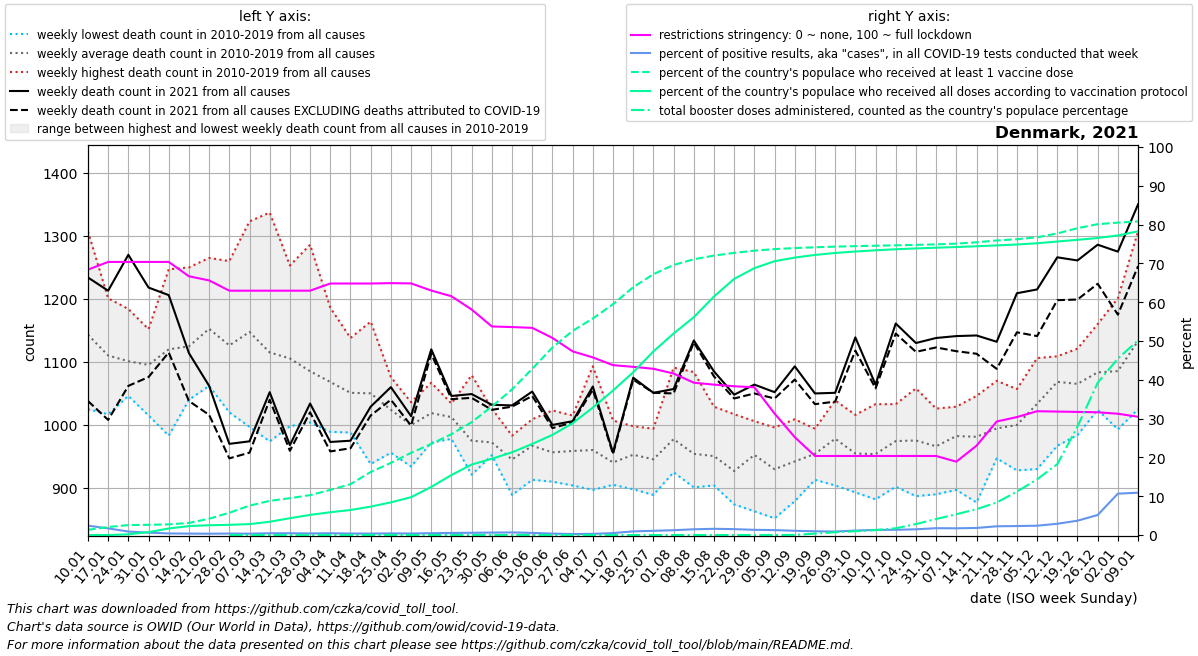

Data behind this chart, as committed beside it:
date, location, time_unit, time, deaths_2010_all_ages, deaths_2011_all_ages, deaths_2012_all_ages, deaths_2013_all_ages, deaths_2014_all_ages, deaths_2015_all_ages, deaths_2016_all_ages, deaths_2017_all_ages, deaths_2018_all_ages, deaths_2019_all_ages, deaths_2020_all_ages, deaths_2021_all_ages, deaths_2022_all_ages, new_deaths, new_cases_smoothed, new_tests_smoothed, positive_test_percent, stringency_index, people_vaccinated, people_fully_vaccinated
2021-01-10, Denmark, weekly, 1, 1159, 1244, 1089, 1307, 1025, 1127, 1103, 1113, 1134, 1130, 1117, 1234, 1350, 196.0, 13494, 562065, 2.415, 68.38, 78476, 2.571
2021-01-17, Denmark, weekly, 2, 1127, 1099, 1083, 1201, 1017, 1108, 1065, 1111, 1136, 1155, 1150, 1213, 1210, 205.0, 9404, 553630, 1.712, 70.37, 121631, 95.14
2021-01-24, Denmark, weekly, 3, 1120, 1093, 1052, 1184, 1050, 1093, 1046, 1099, 1156, 1118, 1071, 1270, 1179, 208.0, 6351, 715779, 0.895, 70.37, 150706, 10260
2021-01-31, Denmark, weekly, 4, 1058, 1086, 1142, 1152, 1015, 1068, 1124, 1104, 1119, 1085, 1033, 1218, 1180, 142.0, 4759, 779204, 0.611, 70.37, 154757, 43933
2021-02-07, Denmark, weekly, 5, 1102, 1067, 983.0, 1247, 1055, 1086, 1083, 1211, 1157, 1209, 1094, 1206, 1210, 91.0, 3256, 796080, 0.409, 70.37, 161809, 98993
2021-02-14, Denmark, weekly, 6, 1128, 1055, 1080, 1237, 1053, 1118, 1040, 1100, 1186, 1250, 1079, 1114, 1281, 76.0, 2990, 822425, 0.364, 66.67, 182971, 135492
2021-02-21, Denmark, weekly, 7, 1135, 1124, 1086, 1229, 1114, 1106, 1062, 1228, 1265, 1176, 1059, 1062, 1267, 46.0, 2854, 840972, 0.339, 65.61, 247036, 148320
2021-02-28, Denmark, weekly, 8, 1177, 1035, 1106, 1143, 1020, 1131, 1124, 1156, 1260, 1110, 1034, 970.0, 1254, 23.0, 3509, 924493, 0.38, 62.96, 337655, 154750
2021-03-07, Denmark, weekly, 9, 1182, 1117, 1067, 1201, 997.0, 1177, 1143, 1179, 1323, 1090, 1025, 974.0, 1230, 18.0, 3664, 1048544, 0.35, 62.96, 445091, 165244
2021-03-14, Denmark, weekly, 10, 1128, 1089, 974.0, 1119, 993.0, 1210, 1149, 1101, 1337, 1051, 1061, 1052, 1222, 12.0, 4867, 1069342, 0.455, 62.96, 518063, 200915
2021-03-21, Denmark, weekly, 11, 1067, 1087, 1024, 1088, 998.0, 1184, 1159, 1132, 1253, 1063, 1066, 968.0, 1189, 9.0, 5196, 1148080, 0.453, 62.96, 558191, 255028
2021-03-28, Denmark, weekly, 12, 1095, 1006, 1029, 1107, 1004, 1086, 1074, 1126, 1286, 1039, 1140, 1034, 1223, 14.0, 4746, 1163911, 0.408, 62.96, 604635, 305098
2021-04-04, Denmark, weekly, 13, 1056, 1071, 1023, 1117, 989.0, 1093, 1084, 1041, 1186, 1022, 1112, 973.0, 1198, 15.0, 5157, 1132316, 0.457, 64.81, 683462, 345504
2021-04-11, Denmark, weekly, 14, 1090, 1013, 1037, 1094, 998.0, 1044, 1023, 988.0, 1138, 1085, 1156, 975.0, 1197, 12.0, 4494, 1176451, 0.383, 64.81, 770680, 379519
2021-04-18, Denmark, weekly, 15, 1091, 938.0, 1045, 1069, 1015, 1081, 1071, 1009, 1164, 1018, 1143, 1029, 1159, 14.0, 4639, 1249831, 0.371, 64.81, 955439, 430449
2021-04-25, Denmark, weekly, 16, 1076, 956.0, 1059, 1025, 997.0, 1052, 1010, 967.0, 1052, 1046, 1078, 1060, 1082, 20.0, 5251, 1257277, 0.418, 64.91, 1093208, 495130
2021-05-02, Denmark, weekly, 17, 1022, 1011, 1036, 1016, 997.0, 934.0, 985.0, 974.0, 1008, 1015, 1086, 1014, 1129, 15.0, 4852, 1237117, 0.392, 64.84, 1245533, 573338
2021-05-09, Denmark, weekly, 18, 1039, 1028, 984.0, 991.0, 972.0, 996.0, 1042, 1059, 1010, 1067, 1048, 1120, 1095, 7.0, 5819, 1244351, 0.467, 63, 1380658, 729120
2021-05-16, Denmark, weekly, 19, 1005, 1007, 1013, 1034, 996.0, 978.0, 1023, 1015, 1025, 1028, 1027, 1046, 1017, 5.0, 7031, 1314489, 0.535, 61.53, 1528220, 909115
2021-05-23, Denmark, weekly, 20, 1079, 951.0, 944.0, 972.0, 940.0, 921.0, 935.0, 1022, 1012, 974.0, 951.0, 1049, 1071, 6.0, 7211, 1242780, 0.58, 58.11, 1710606, 1068167
2021-05-30, Denmark, weekly, 21, 960.0, 983.0, 952.0, 961.0, 1026, 974.0, 975.0, 969.0, 953.0, 970.0, 994.0, 1032, 994.0, 8.0, 6851, 1095697, 0.626, 53.74, 1947201, 1155748
2021-06-06, Denmark, weekly, 22, 921.0, 914.0, 956.0, 926.0, 889.0, 977.0, 953.0, 956.0, 977.0, 983.0, 968.0, 1031, 1054, 2.0, 6604, 980122, 0.674, 53.59, 2207204, 1253656
2021-06-13, Denmark, weekly, 23, 950.0, 986.0, 996.0, 947.0, 933.0, 959.0, 913.0, 985.0, 1009, 991.0, 962.0, 1053, 1045, 7.0, 4575, 827854, 0.549, 53.39, 2519305, 1380564
2021-06-20, Denmark, weekly, 24, 972.0, 964.0, 916.0, 910.0, 934.0, 1017, 920.0, 1023, 941.0, 969.0, 1000, 1000, 1037, 5.0, 2389, 642247, 0.369, 50.79, 2842027, 1517283
2021-06-27, Denmark, weekly, 25, 995.0, 926.0, 994.0, 919.0, 904.0, 913.0, 983.0, 980.0, 958.0, 1015, 948.0, 1006, 1114, 2.0, 1442, 554377, 0.26, 47.33, 3094125, 1694538
2021-07-04, Denmark, weekly, 26, 1093, 994.0, 983.0, 934.0, 949.0, 897.0, 897.0, 938.0, 915.0, 1002, 984.0, 1061, 1130, 5.0, 1772, 586040, 0.3, 45.77, 3281401, 1930810
2021-07-11, Denmark, weekly, 27, 955.0, 945.0, 914.0, 959.0, 919.0, 942.0, 924.0, 905.0, 1007, 935.0, 996.0, 956.0, 1028, 2.0, 3318, 656532, 0.506, 43.77, 3498273, 2190279
2021-07-18, Denmark, weekly, 28, 991.0, 998.0, 924.0, 934.0, 966.0, 951.0, 898.0, 941.0, 971.0, 953.0, 957.0, 1075, 1014, 3.0, 5825, 624118, 0.936, 43.34, 3755992, 2466587
2021-07-25, Denmark, weekly, 29, 980.0, 906.0, 932.0, 889.0, 958.0, 917.0, 971.0, 931.0, 994.0, 977.0, 1026, 1051, 1101, 0.0, 6041, 554800, 1.088, 42.84, 3953160, 2782825
2021-08-01, Denmark, weekly, 30, 977.0, 972.0, 970.0, 945.0, 1015, 951.0, 962.0, 925.0, 1091, 967.0, 944.0, 1057, 1068, 7.0, 5653, 457261, 1.239, 41.62, 4092945, 3054008
2021-08-08, Denmark, weekly, 31, 978.0, 912.0, 923.0, 901.0, 999.0, 947.0, 902.0, 934.0, 1084, 962.0, 983.0, 1134, 1092, 3.0, 6156, 416397, 1.479, 39.25, 4179567, 3301189
2021-08-15, Denmark, weekly, 32, 994.0, 904.0, 940.0, 905.0, 981.0, 929.0, 956.0, 932.0, 1029, 936.0, 957.0, 1085, 1073, 8.0, 6728, 419484, 1.605, 38.75, 4235382, 3615434
2021-08-22, Denmark, weekly, 33, 940.0, 906.0, 898.0, 874.0, 931.0, 953.0, 914.0, 906.0, 1017, 931.0, 993.0, 1048, 1149, 6.0, 6841, 451862, 1.518, 38.33, 4276464, 3882317
2021-08-29, Denmark, weekly, 34, 998.0, 921.0, 949.0, 863.0, 947.0, 926.0, 971.0, 953.0, 990.0, 1006, 995.0, 1064, 1118, 14.0, 6706, 500769, 1.34, 38.08, 4310135, 4045140
2021-09-05, Denmark, weekly, 35, 949.0, 935.0, 939.0, 852.0, 918.0, 901.0, 922.0, 951.0, 935.0, 996.0, 953.0, 1052, 993.0, 10.0, 5666, 446614, 1.266, 31.3, 4333788, 4150080
2021-09-12, Denmark, weekly, 36, 993.0, 929.0, 886.0, 894.0, 1009, 879.0, 955.0, 918.0, 975.0, 983.0, 985.0, 1093, 1052, 21.0, 3870, 352616, 1.095, 25.21, 4349438, 4205260
2021-09-19, Denmark, weekly, 37, 994.0, 933.0, 974.0, 928.0, 961.0, 913.0, 932.0, 991.0, 949.0, 966.0, 984.0, 1050, 1002, 17.0, 2769, 285208, 0.967, 20.37, 4361599, 4245258
2021-09-26, Denmark, weekly, 38, 1039, 1007, 936.0, 1005, 969.0, 942.0, 904.0, 979.0, 994.0, 1007, 1082, 1051, 1032, 14.0, 2255, 249186, 0.906, 20.37, 4371116, 4275207
2021-10-03, Denmark, weekly, 39, 937.0, 962.0, 949.0, 911.0, 893.0, 963.0, 983.0, 983.0, 950.0, 1016, 974.0, 1139, 1098, 21.0, 2790, 243046, 1.148, 20.37, 4378576, 4296857
2021-10-10, Denmark, weekly, 40, 965.0, 918.0, 984.0, 937.0, 882.0, 959.0, 910.0, 978.0, 1033, 972.0, 996.0, 1064, 1139, 6.0, 3361, 254458, 1.319, 20.37, 4385044, 4315873
2021-10-17, Denmark, weekly, 41, 1001, 942.0, 1008, 932.0, 902.0, 927.0, 1022, 985.0, 992.0, 1033, 938.0, 1161, 1085, 16.0, 4451, 332106, 1.347, 20.37, 4391164, 4331649
2021-10-24, Denmark, weekly, 42, 1058, 971.0, 982.0, 887.0, 942.0, 948.0, 1040, 970.0, 958.0, 998.0, 1008, 1130, 1144, 14.0, 6098, 409847, 1.479, 20.37, 4397406, 4343846
2021-10-31, Denmark, weekly, 43, 990.0, 983.0, 947.0, 890.0, 932.0, 997.0, 989.0, 934.0, 973.0, 1026, 1096, 1138, 1103, 15.0, 10086, 571798, 1.76, 20.37, 4405691, 4354964
2021-11-07, Denmark, weekly, 44, 1019, 1029, 973.0, 973.0, 897.0, 993.0, 1003, 976.0, 1007, 954.0, 979.0, 1141, 1015, 24.0, 12993, 750377, 1.731, 18.9, 4416710, 4365346
2021-11-14, Denmark, weekly, 45, 1021, 967.0, 1005, 877.0, 960.0, 971.0, 1017, 956.0, 992.0, 1046, 1026, 1142, 1089, 29.0, 17948, 981100, 1.826, 23.01, 4437327, 4376907
2021-11-21, Denmark, weekly, 46, 947.0, 950.0, 976.0, 1014, 967.0, 985.0, 1045, 1070, 954.0, 1037, 1097, 1132, 1062, 43.0, 25042, 1112114, 2.25, 29.25, 4464179, 4390054
2021-11-28, Denmark, weekly, 47, 1032, 1002, 972.0, 928.0, 969.0, 986.0, 1046, 1011, 996.0, 1057, 1082, 1209, 1143, 62.0, 27766, 1198253, 2.317, 30.39, 4483569, 4403376
2021-12-05, Denmark, weekly, 48, 1106, 1095, 984.0, 930.0, 1011, 1083, 1010, 1027, 994.0, 1095, 1097, 1215, 1166, 74.0, 30261, 1259214, 2.403, 31.9, 4512206, 4422407
2021-12-12, Denmark, weekly, 49, 1109, 1095, 1009, 967.0, 1099, 1105, 1043, 1067, 1085, 1104, 1105, 1266, 1207, 68.0, 38928, 1338437, 2.902, 31.81, 4571281, 4448588
2021-12-19, Denmark, weekly, 50, 1121, 1099, 1022, 984.0, 1073, 1033, 1067, 1102, 1044, 1107, 1095, 1261, 1355, 62.0, 54031, 1461191, 3.69, 31.72, 4650680, 4474448
2021-12-26, Denmark, weekly, 51, 1160, 1125, 1151, 1047, 1071, 1024, 1060, 1058, 1096, 1042, 1273, 1286, 1416, 62.0, 76783, 1494662, 5.159, 31.63, 4711553, 4501738
2022-01-02, Denmark, weekly, 52, 1125, 1125, 1201, 993.0, 1089, 994.0, 1149, 1134, 1006, 1038, 1212, 1275, 1354, 100.0, 114648, 1079151, 10.67, 31.25, 4734738, 4540582
2022-01-09, Denmark, weekly, 1, 1244, 1089, 1307, 1025, 1127, 1048, 1113, 1134, 1130, 1117, 1259, 1350, , 98.0, 129606, 1191358, 10.9, 30.47, 4752817, 4602987
